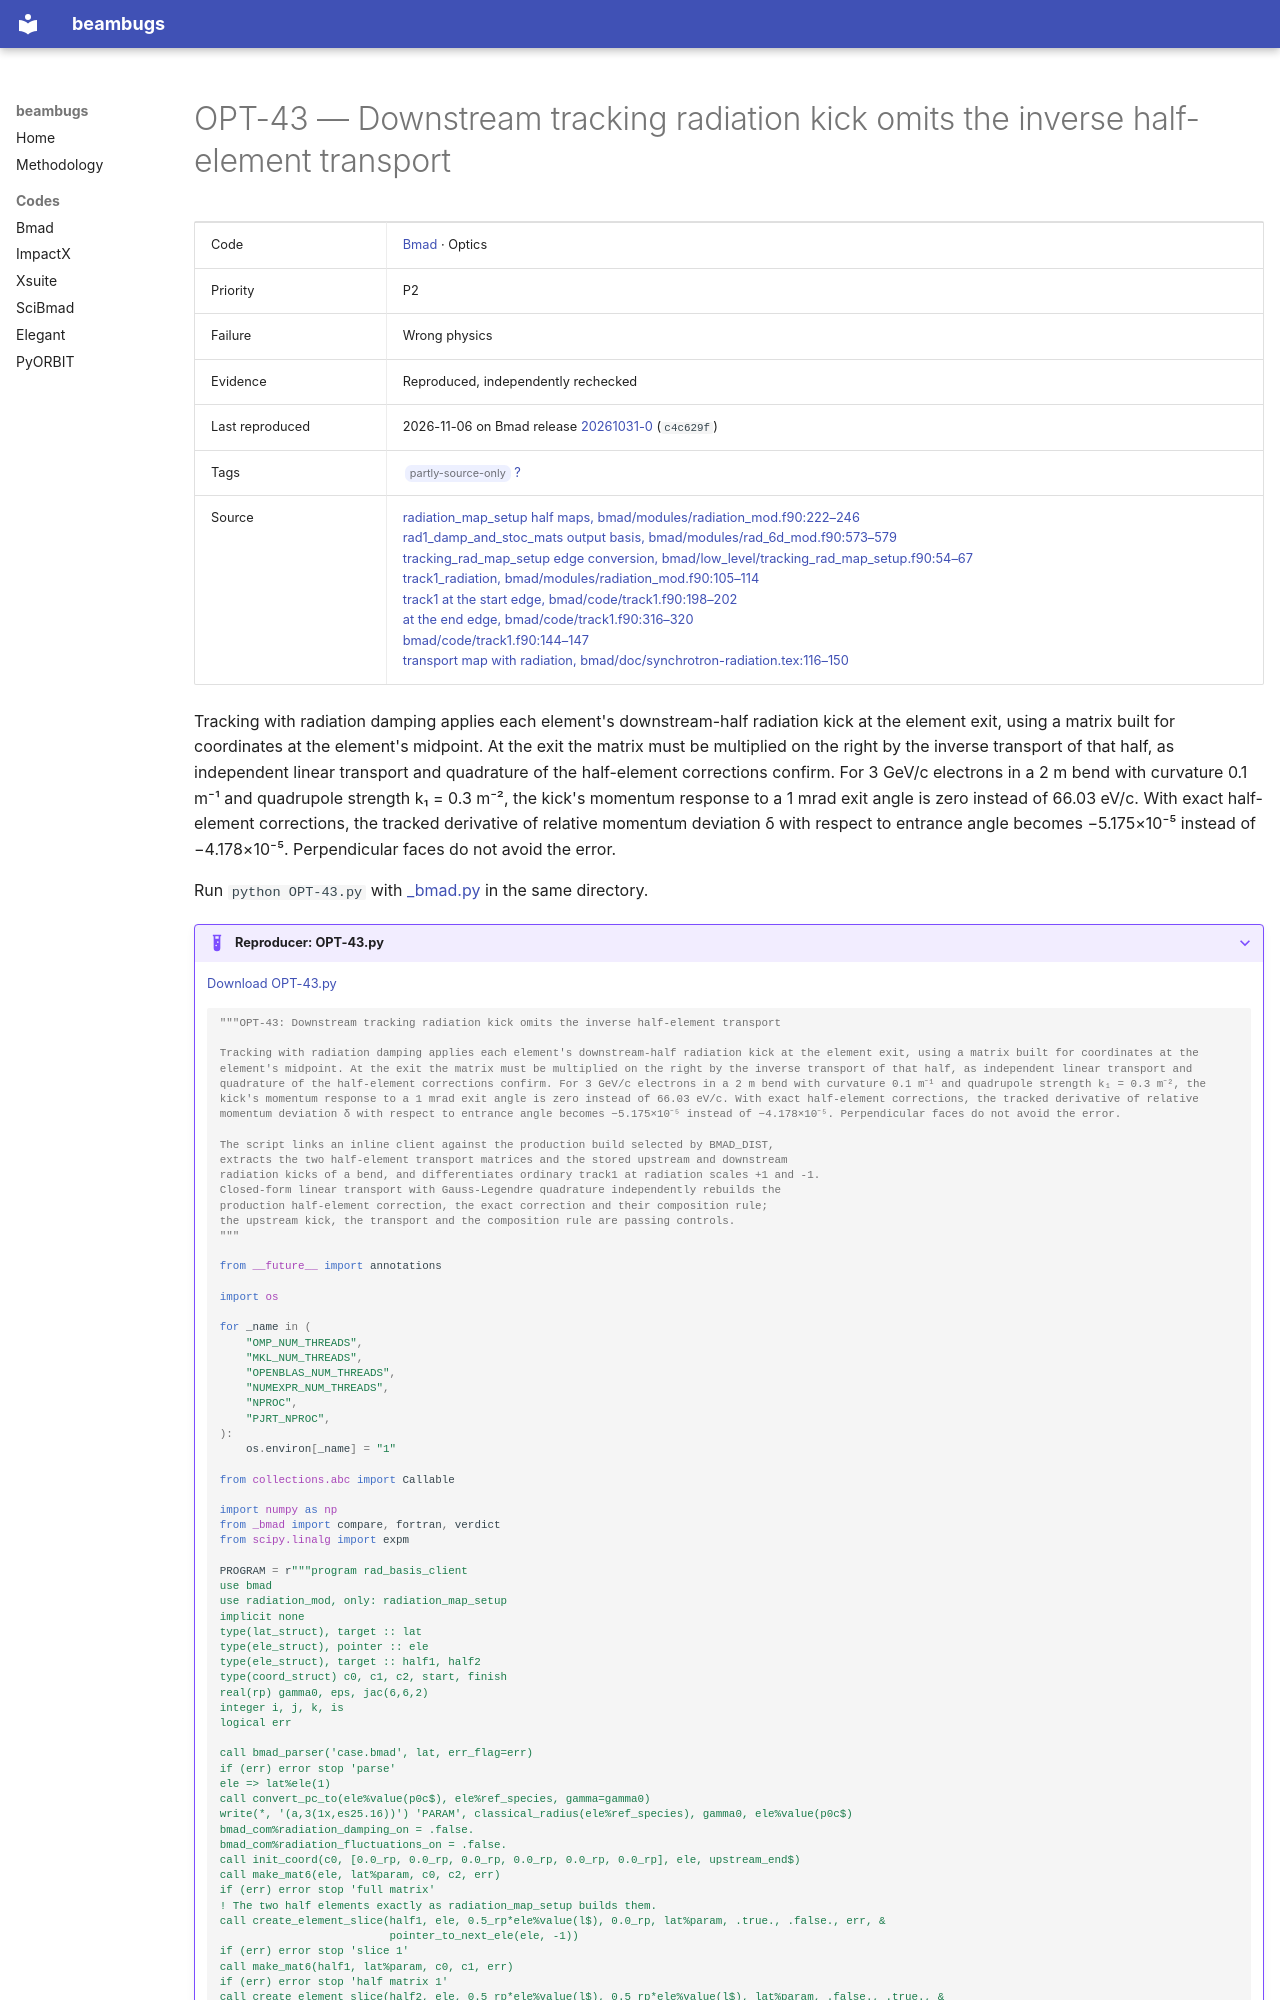

repository: nikitakuklev/beambugs · page: bmad/OPT-43/index.html · generator: mkdocs

---
title: "OPT-43: Downstream tracking radiation kick omits the inverse half-element transport"
hide:
  - toc
---

# OPT-43 — Downstream tracking radiation kick omits the inverse half-element transport

| | |
|---|---|
| Code | [Bmad](../index.md) · Optics |
| Priority | P2 |
| Failure | Wrong physics |
| Evidence | Reproduced, independently rechecked |
| Last reproduced | 2026-11-06 on Bmad release [20261031-0](https://github.com/bmad-sim/bmad-ecosystem/tree/20261031-0) (`c4c629f`) |
| Tags | <span class="bb-tag">partly-source-only</span> [?](../../methodology.md#tags) |
| Source | [radiation_map_setup half maps, bmad/modules/radiation_mod.f90:222–246](https://github.com/bmad-sim/bmad-ecosystem/blob/c4c629fc9071d3a56cb1ba5bc714baba65e9c5d3/bmad/modules/radiation_mod.f90#L222-L246)<br>[rad1_damp_and_stoc_mats output basis, bmad/modules/rad_6d_mod.f90:573–579](https://github.com/bmad-sim/bmad-ecosystem/blob/c4c629fc9071d3a56cb1ba5bc714baba65e9c5d3/bmad/modules/rad_6d_mod.f90#L573-L579)<br>[tracking_rad_map_setup edge conversion, bmad/low_level/tracking_rad_map_setup.f90:54–67](https://github.com/bmad-sim/bmad-ecosystem/blob/c4c629fc9071d3a56cb1ba5bc714baba65e9c5d3/bmad/low_level/tracking_rad_map_setup.f90#L54-L67)<br>[track1_radiation, bmad/modules/radiation_mod.f90:105–114](https://github.com/bmad-sim/bmad-ecosystem/blob/c4c629fc9071d3a56cb1ba5bc714baba65e9c5d3/bmad/modules/radiation_mod.f90#L105-L114)<br>[track1 at the start edge, bmad/code/track1.f90:198–202](https://github.com/bmad-sim/bmad-ecosystem/blob/c4c629fc9071d3a56cb1ba5bc714baba65e9c5d3/bmad/code/track1.f90#L198-L202)<br>[at the end edge, bmad/code/track1.f90:316–320](https://github.com/bmad-sim/bmad-ecosystem/blob/c4c629fc9071d3a56cb1ba5bc714baba65e9c5d3/bmad/code/track1.f90#L316-L320)<br>[bmad/code/track1.f90:144–147](https://github.com/bmad-sim/bmad-ecosystem/blob/c4c629fc9071d3a56cb1ba5bc714baba65e9c5d3/bmad/code/track1.f90#L144-L147)<br>[transport map with radiation, bmad/doc/synchrotron-radiation.tex:116–150](https://github.com/bmad-sim/bmad-ecosystem/blob/c4c629fc9071d3a56cb1ba5bc714baba65e9c5d3/bmad/doc/synchrotron-radiation.tex#L116-L150) |

Tracking with radiation damping applies each element's downstream-half radiation kick at the element exit, using a matrix built for coordinates at the element's midpoint. At the exit the matrix must be multiplied on the right by the inverse transport of that half, as independent linear transport and quadrature of the half-element corrections confirm. For 3 GeV/c electrons in a 2 m bend with curvature 0.1 m⁻¹ and quadrupole strength k₁ = 0.3 m⁻², the kick's momentum response to a 1 mrad exit angle is zero instead of 66.03 eV/c. With exact half-element corrections, the tracked derivative of relative momentum deviation δ with respect to entrance angle becomes −5.175×10⁻⁵ instead of −4.178×10⁻⁵. Perpendicular faces do not avoid the error.

Run `python OPT-43.py` with [_bmad.py](../helpers/_bmad.py) in the same directory.

??? example "Reproducer: OPT-43.py"

    [Download OPT-43.py](OPT-43.py)

    ```python
    """OPT-43: Downstream tracking radiation kick omits the inverse half-element transport

    Tracking with radiation damping applies each element's downstream-half radiation kick at the element exit, using a matrix built for coordinates at the element's midpoint. At the exit the matrix must be multiplied on the right by the inverse transport of that half, as independent linear transport and quadrature of the half-element corrections confirm. For 3 GeV/c electrons in a 2 m bend with curvature 0.1 m⁻¹ and quadrupole strength k₁ = 0.3 m⁻², the kick's momentum response to a 1 mrad exit angle is zero instead of 66.03 eV/c. With exact half-element corrections, the tracked derivative of relative momentum deviation δ with respect to entrance angle becomes −5.175×10⁻⁵ instead of −4.178×10⁻⁵. Perpendicular faces do not avoid the error.

    The script links an inline client against the production build selected by BMAD_DIST,
    extracts the two half-element transport matrices and the stored upstream and downstream
    radiation kicks of a bend, and differentiates ordinary track1 at radiation scales +1 and -1.
    Closed-form linear transport with Gauss-Legendre quadrature independently rebuilds the
    production half-element correction, the exact correction and their composition rule;
    the upstream kick, the transport and the composition rule are passing controls.
    """

    from __future__ import annotations

    import os

    for _name in (
        "OMP_NUM_THREADS",
        "MKL_NUM_THREADS",
        "OPENBLAS_NUM_THREADS",
        "NUMEXPR_NUM_THREADS",
        "NPROC",
        "PJRT_NPROC",
    ):
        os.environ[_name] = "1"

    from collections.abc import Callable

    import numpy as np
    from _bmad import compare, fortran, verdict
    from scipy.linalg import expm

    PROGRAM = r"""program rad_basis_client
    use bmad
    use radiation_mod, only: radiation_map_setup
    implicit none
    type(lat_struct), target :: lat
    type(ele_struct), pointer :: ele
    type(ele_struct), target :: half1, half2
    type(coord_struct) c0, c1, c2, start, finish
    real(rp) gamma0, eps, jac(6,6,2)
    integer i, j, k, is
    logical err
